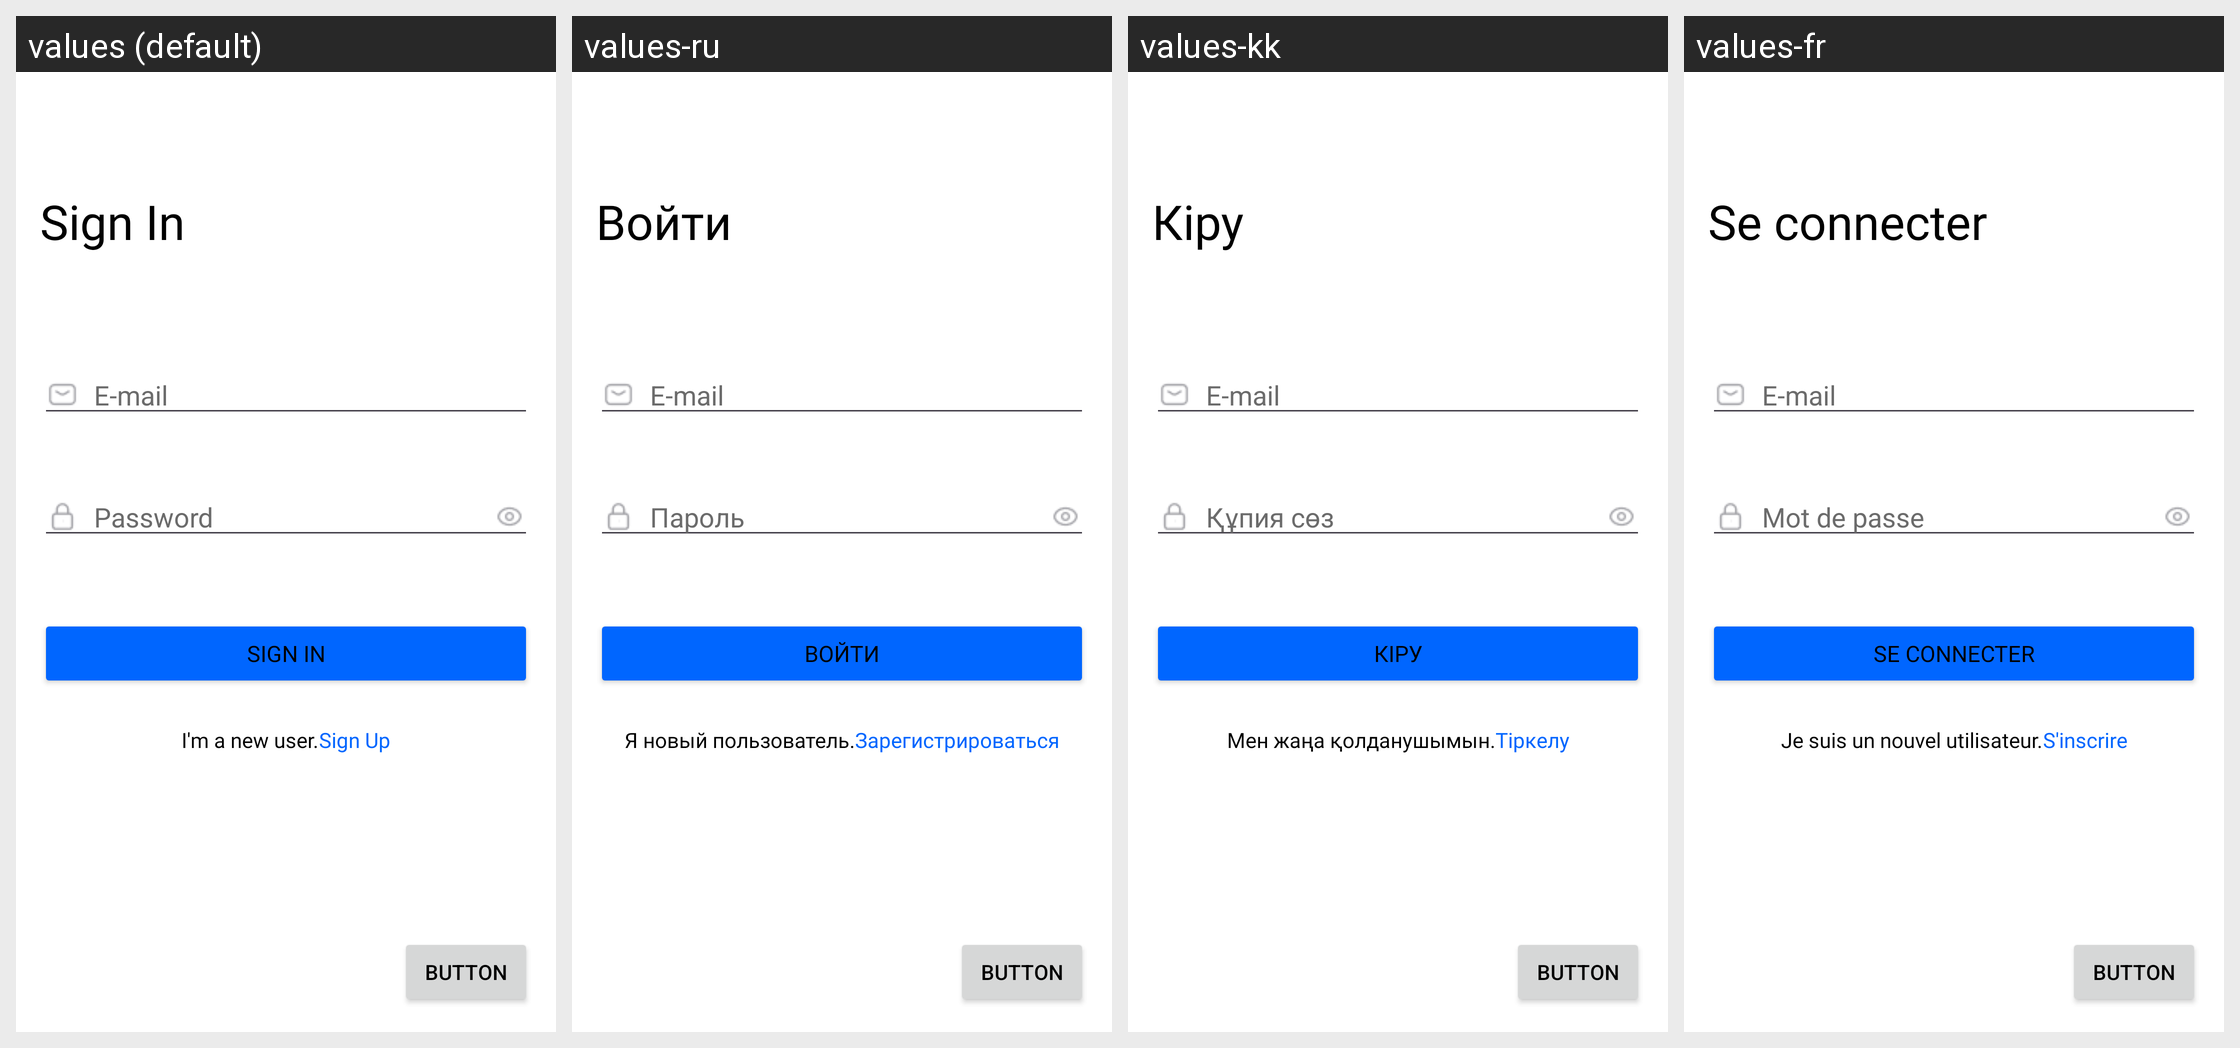

Translations of the strings shown on this Android screen, per locale in the grid:
Android screen res/layout/activity_sign_in.xml rendered under 4 locales, left to right: values (default), values-ru, values-kk, values-fr. Device: Nexus 5 (rendered at 1080×1920; each locale shown at half size, 540×960, under a caption strip naming it); theme Theme.Banksapp.
Other locales in the repository, not shown: values-en.
Strings drawn on this screen, with the default value and each locale's value (text and hints the layout hard-codes, and strings that could not be matched under every locale, appear in the picture but are not listed):

signIn
  values: Sign In
  values-ru: Войти
  values-kk: Кіру
  values-fr: Se connecter

email
  values: E-mail
  values-ru: E-mail  [not translated; the default value is used]
  values-kk: E-mail  [not translated; the default value is used]
  values-fr: E-mail  [not translated; the default value is used]

password
  values: Password
  values-ru: Пароль
  values-kk: Құпия сөз
  values-fr: Mot de passe

newUser
  values: I'm a new user.
  values-ru: Я новый пользователь.
  values-kk: Мен жаңа қолданушымын.
  values-fr: Je suis un nouvel utilisateur.

signUp
  values: Sign Up
  values-ru: Зарегистрироваться
  values-kk: Тіркелу
  values-fr: S'inscrire
